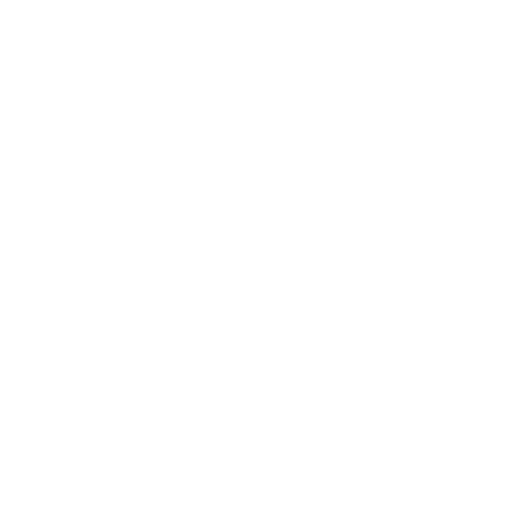
t = 0.00 s
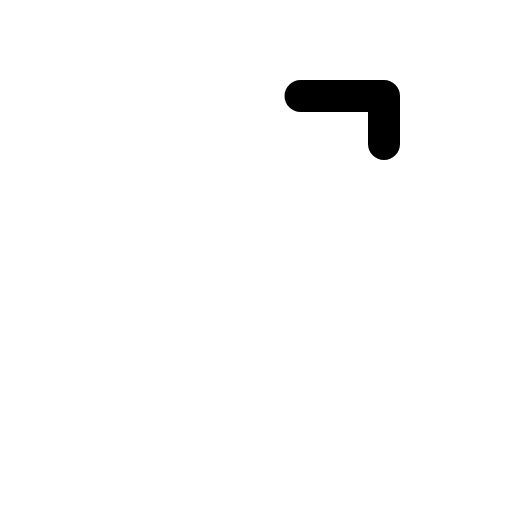
t = 0.38 s
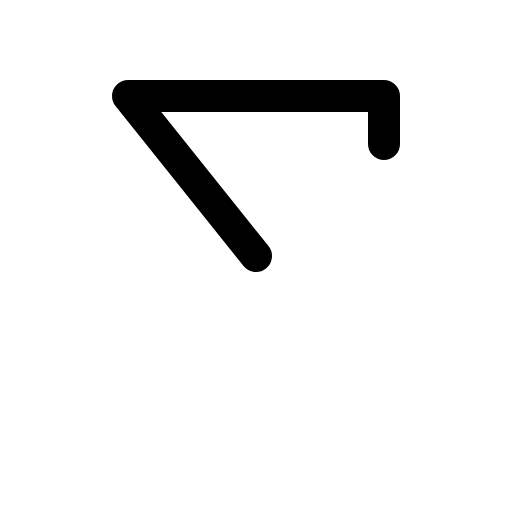
t = 0.75 s
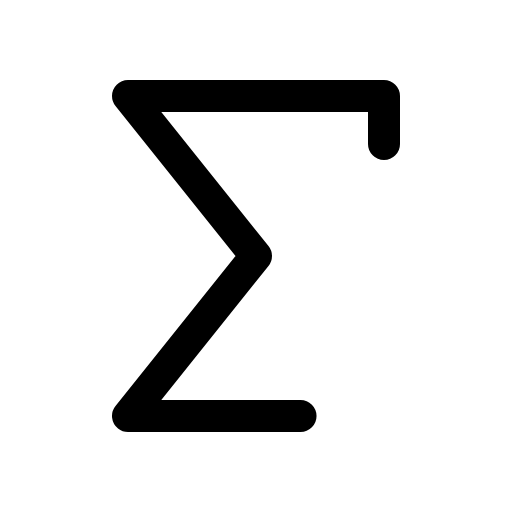
t = 1.13 s
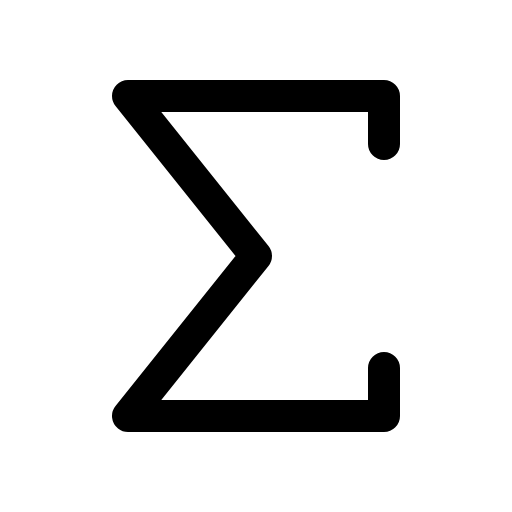
t = 1.50 s

The animated SVG that drew these frames (rendered in a browser with its animation timeline set to each time). Animation: 1 CSS @keyframes rule; one cycle of 1.50 s.

<svg xmlns="http://www.w3.org/2000/svg" viewBox="0 0 256 256">
  <style>
    .draw-line {
      stroke-dasharray: 1;
      stroke-dashoffset: 1;
      animation: phosphor-draw-in 1.5s ease-in-out forwards;
    }
    @keyframes phosphor-draw-in {
      to { stroke-dashoffset: 0; }
    }
  </style><rect width="256" height="256" fill="none"/><polyline points="192 72 192 48 64 48 128 128 64 208 192 208 192 184" fill="none" stroke="currentColor" stroke-linecap="round" stroke-linejoin="round" stroke-width="16" class="draw-line" pathLength="1" style="animation-delay: 0s"/></svg>
